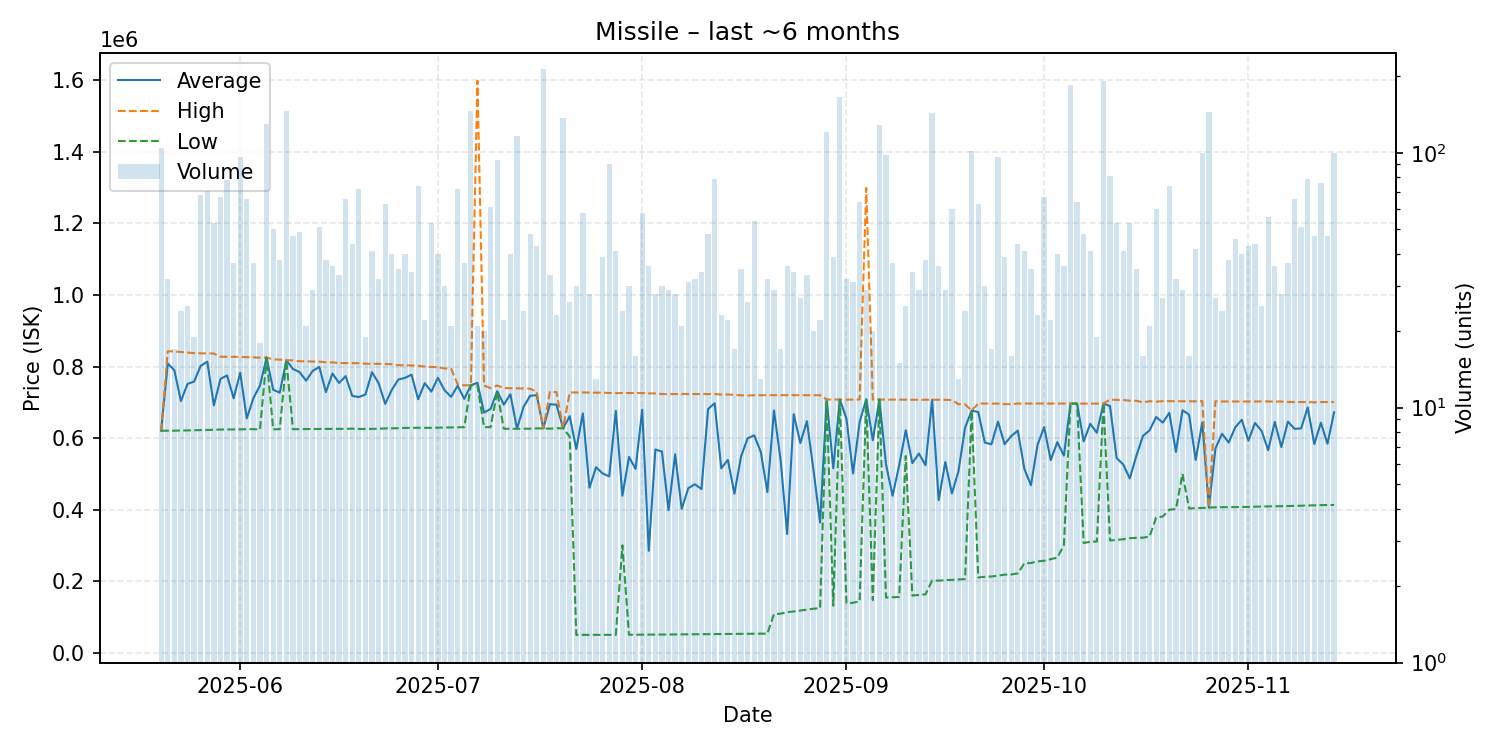

The table this chart was drawn from, first rows:
date, average, highest, lowest, order_count, volume
2025-05-20, 620600, 620600, 620600, 23, 104
2025-05-21, 808031, 842800, 620600, 16, 32
2025-05-22, 790100, 842200, 620700, 12, 17
2025-05-23, 703396, 840900, 621100, 18, 24
2025-05-24, 751528, 839300, 621400, 21, 25
2025-05-25, 757937, 837400, 621600, 18, 19
2025-05-26, 801928, 836900, 622200, 33, 68
2025-05-27, 813696, 836700, 622700, 24, 71
2025-05-28, 691423, 836500, 623200, 27, 53
2025-05-29, 765275, 827500, 624000, 35, 67
2025-05-30, 775203, 827400, 624100, 23, 78
2025-05-31, 711449, 827250, 624100, 25, 37
2025-06-01, 782640, 827000, 624400, 38, 96
2025-06-02, 655150, 826450, 625100, 18, 66
2025-06-03, 711759, 825700, 625000, 26, 37
2025-06-04, 746994, 824800, 624500, 16, 18
2025-06-05, 825000, 825300, 824800, 34, 130
2025-06-06, 735208, 819900, 624700, 37, 50
2025-06-07, 726866, 819400, 624900, 29, 38
2025-06-08, 817600, 817600, 817500, 38, 146
2025-06-09, 793260, 817400, 624900, 21, 47
2025-06-10, 784555, 814600, 625200, 33, 49
2025-06-11, 760567, 814700, 625300, 20, 21
2025-06-12, 787914, 814000, 625400, 21, 29
2025-06-13, 799004, 813800, 625700, 21, 51
2025-06-14, 728603, 811900, 625700, 23, 38
2025-06-15, 780625, 811600, 625900, 32, 36
2025-06-16, 754082, 809800, 625900, 30, 33
2025-06-17, 773359, 809700, 626000, 31, 66
2025-06-18, 717909, 809400, 626400, 29, 44
2025-06-19, 714825, 809400, 625600, 35, 72
2025-06-20, 721811, 807950, 625700, 18, 19
2025-06-21, 784190, 807900, 625700, 31, 41
2025-06-22, 753762, 807700, 626400, 24, 32
2025-06-23, 695656, 807250, 627100, 29, 63
2025-06-24, 734705, 806500, 627250, 37, 40
2025-06-25, 763740, 803800, 627800, 22, 35
2025-06-26, 768340, 803400, 628200, 30, 40
2025-06-27, 777341, 802900, 628900, 23, 34
2025-06-28, 708577, 802000, 629000, 34, 74
2025-06-29, 753600, 800000, 628800, 20, 22
2025-06-30, 730074, 798850, 628800, 25, 53
2025-07-01, 768625, 798200, 629300, 23, 40
2025-07-02, 734117, 794800, 629400, 25, 30
2025-07-03, 715338, 794200, 629800, 18, 21
2025-07-04, 746428, 750000, 630200, 19, 72
2025-07-05, 709643, 747600, 630500, 26, 37
2025-07-06, 747700, 747700, 747700, 37, 146
2025-07-07, 754667, 1599000, 747400, 19, 21
2025-07-08, 671370, 747000, 630600, 12, 20
2025-07-09, 681575, 739800, 630600, 16, 61
2025-07-10, 731173, 747000, 730000, 21, 94
2025-07-11, 693600, 739800, 626000, 20, 22
2025-07-12, 722598, 739600, 626100, 22, 40
2025-07-13, 626400, 739300, 626300, 33, 116
2025-07-14, 687312, 738900, 626300, 18, 24
2025-07-15, 718335, 738000, 626300, 18, 48
2025-07-16, 719907, 729400, 627200, 16, 43
2025-07-17, 627100, 627100, 627000, 27, 214
2025-07-18, 694836, 729100, 626300, 26, 33
... 119 more rows
